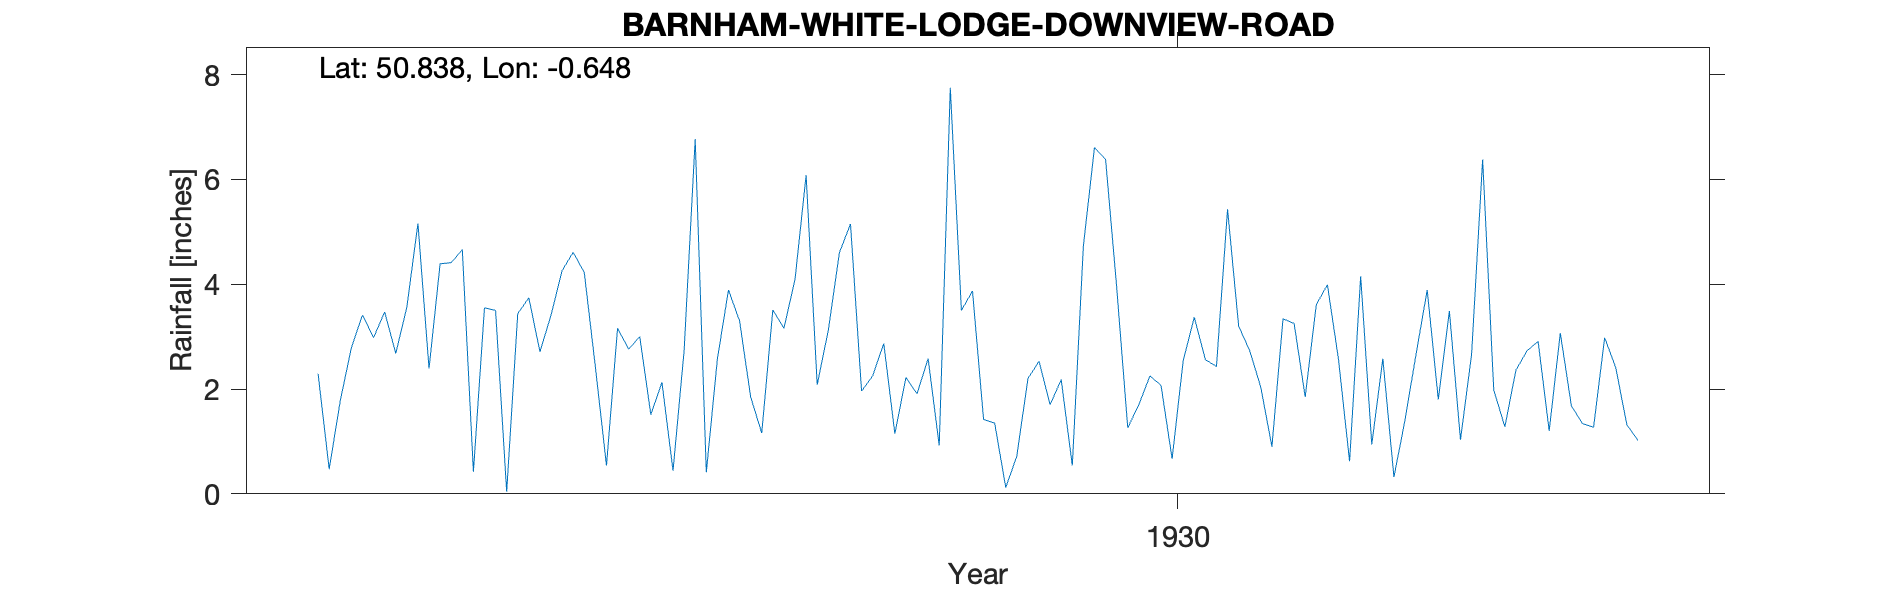

Source data for this figure (header and first rows):
BARNHAM-WHITE-LODGE-DOWNVIEW-ROAD, , , , , , , , , , , , , , , , , , , , , 
Grid ref, SU953051, Long, -0.648, Lat, 50.84, Elevation, 35, ft, , , , , , , , , , , , , 
Station no, 425, , , , , , , , , , , , , , , , , , , , 
, 1920, 1921, 1922, 1923, 1924, 1925, 1926, 1927, 1928, 1929, 1930, 1931, 1932, 1933, 1934, 1935, 1936, 1937, 1938, 1939, 1940
January, , , , , 2.29, 4.41, 4.22, 2.57, 5.15, 1.42, 3.95, 2.73, 2.58, 2.36, , , , , , , 
February, , , , , 0.47, 4.66, 2.42, 3.89, 1.96, 1.35, 1.26, 2.03, 0.32, 2.73, , , , , , , 
March, , , , , 1.78, 0.42, 0.54, 3.3, 2.25, 0.12, 1.7, 0.9, 1.41, 2.91, , , , , , , 
April, , , , , 2.79, 3.55, 3.16, 1.85, 2.87, 0.72, 2.25, 3.34, 2.67, 1.2, , , , , , , 
May, , , , , 3.41, 3.5, 2.76, 1.16, 1.15, 2.2, 2.07, 3.25, 3.89, 3.07, , , , , , , 
June, , , , , 2.98, 0.04, 3, 3.51, 2.22, 2.53, 0.67, 1.85, 1.8, 1.68, , , , , , , 
July, , , , , 3.47, 3.44, 1.51, 3.16, 1.91, 1.7, 2.54, 3.61, 3.49, 1.34, , , , , , , 
August, , , , , 2.68, 3.74, 2.13, 4.09, 2.58, 2.18, 3.37, 3.99, 1.03, 1.27, , , , , , , 
September, , , , , 3.56, 2.71, 0.44, 6.08, 0.92, 0.54, 2.56, 2.57, 2.66, 2.98, , , , , , , 
October, , , , , 5.16, 3.41, 2.73, 2.08, 7.75, 4.73, 2.43, 0.62, 6.38, 2.41, , , , , , , 
November, , , , , 2.39, 4.26, 6.77, 3.12, 3.5, 6.61, 5.43, 4.15, 1.98, 1.32, , , , , , , 
December, , , , , 4.39, 4.61, 0.41, 4.6, 3.87, 6.38, 3.2, 0.94, 1.28, 1.02, , , , , , , 
Total, , , , , 35.37, 38.75, 30.09, 39.41, 36.13, 30.48, 31.43, 29.98, 29.49, 24.29, , , , , , , 
Elevation estimated from OS map, , , , , , , , , , , , , , , , , , , , , 
